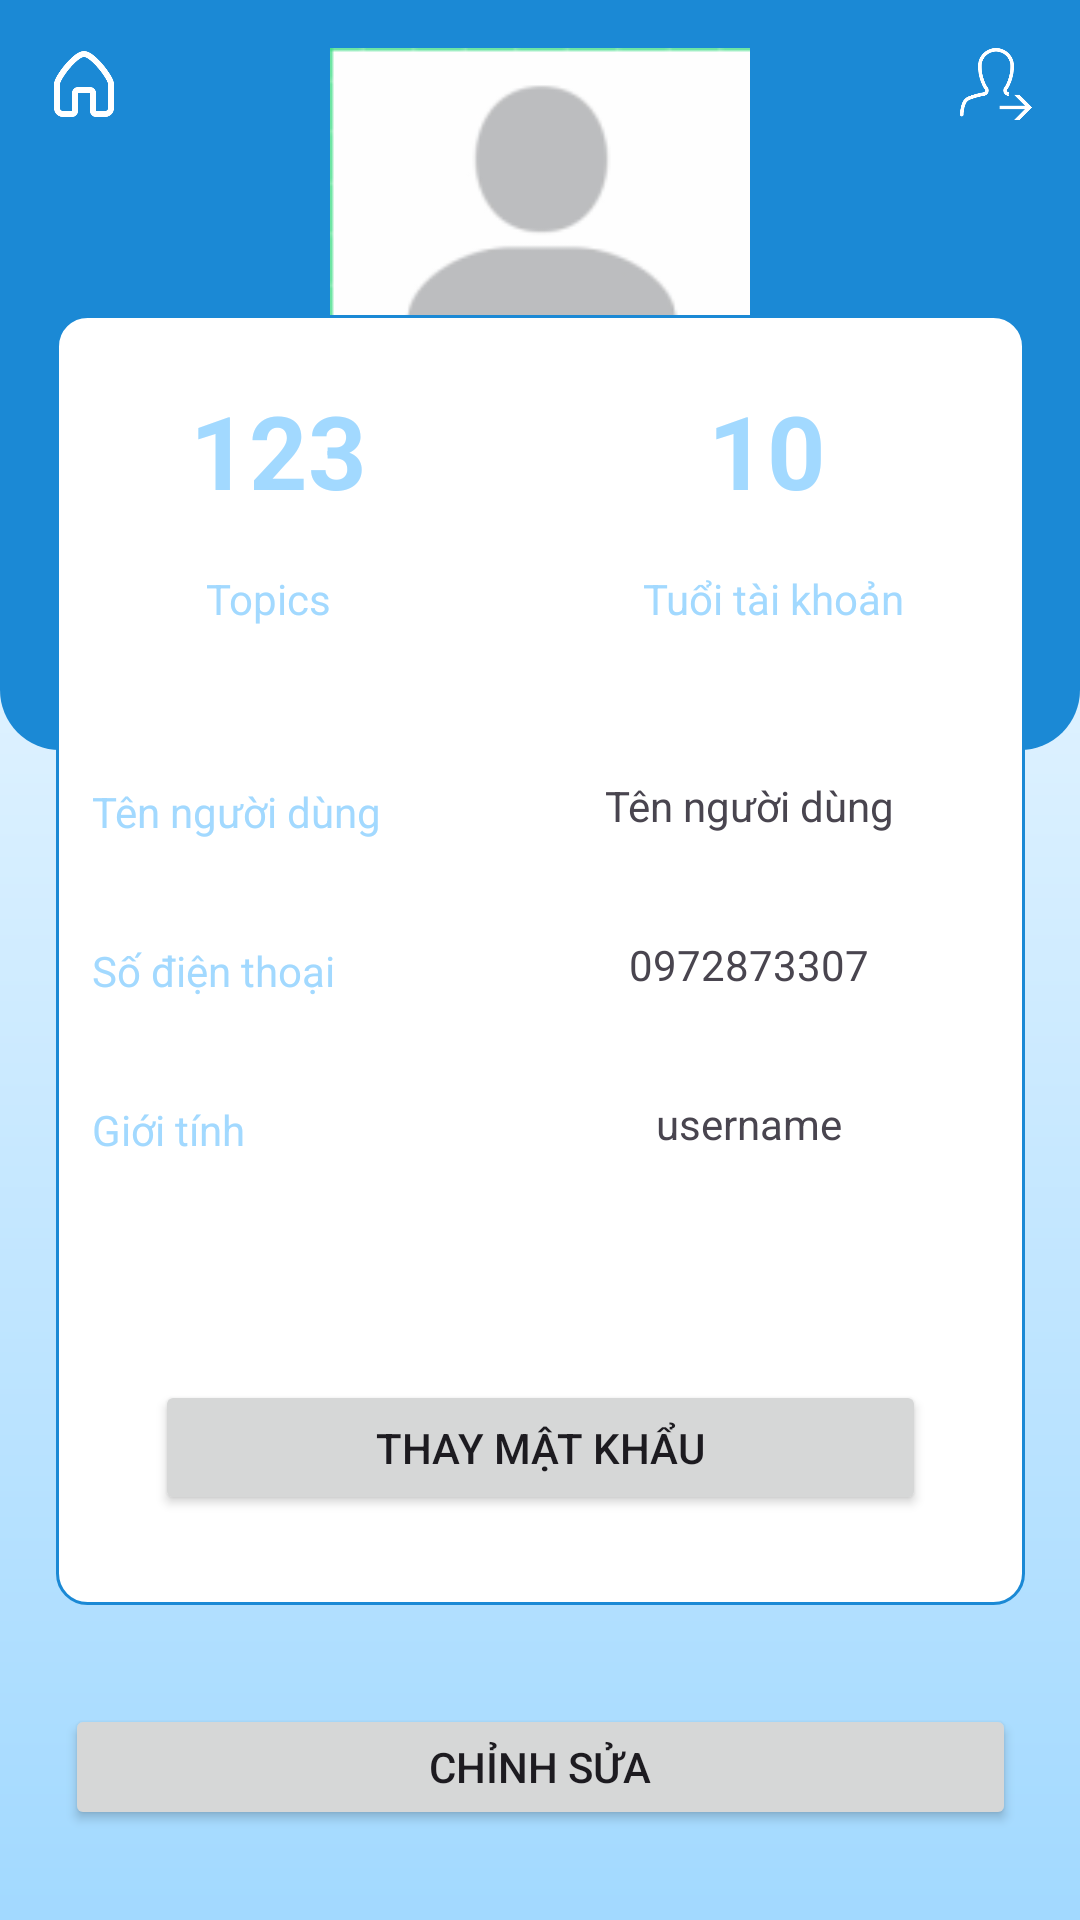

This screen was rendered from an Android layout file. Write that file and the resources it references.
<!-- AndroidManifest.xml: application theme Theme.EnglishVocabQuiz -->
<!-- res/layout/activity_profile.xml -->
<?xml version="1.0" encoding="utf-8"?>
<androidx.constraintlayout.widget.ConstraintLayout xmlns:android="http://schemas.android.com/apk/res/android"
    xmlns:app="http://schemas.android.com/apk/res-auto"
    xmlns:tools="http://schemas.android.com/tools"
    android:layout_width="match_parent"
    android:layout_height="match_parent"
    tools:context=".ProfileActivity">

    <androidx.constraintlayout.widget.ConstraintLayout
        android:layout_width="match_parent"
        android:layout_height="match_parent"
        android:background="@drawable/background_01"
        app:layout_constraintBottom_toBottomOf="parent"
        app:layout_constraintEnd_toEndOf="parent"
        app:layout_constraintStart_toStartOf="parent"
        app:layout_constraintTop_toTopOf="parent">

        <androidx.constraintlayout.widget.ConstraintLayout
            android:id="@+id/constraintLayout"
            android:layout_width="match_parent"
            android:layout_height="250dp"
            android:background="@drawable/background_02"
            app:layout_constraintEnd_toEndOf="parent"
            app:layout_constraintStart_toStartOf="parent"
            app:layout_constraintTop_toTopOf="parent">

            <ImageView
                android:id="@+id/uploadImgView"
                android:layout_width="140dp"
                android:layout_height="140dp"
                android:layout_marginStart="150dp"
                android:layout_marginTop="16dp"
                android:layout_marginEnd="150dp"
                android:layout_marginBottom="94dp"
                android:visibility="visible"
                app:layout_constraintBottom_toBottomOf="parent"
                app:layout_constraintEnd_toEndOf="parent"
                app:layout_constraintStart_toStartOf="parent"
                app:layout_constraintTop_toTopOf="parent"
                app:srcCompat="@mipmap/ic_avt_default"
                tools:visibility="visible" />


            <ImageButton
                android:id="@+id/homeBtn"
                android:layout_width="wrap_content"
                android:layout_height="wrap_content"
                android:layout_marginStart="16dp"
                android:layout_marginTop="16dp"
                android:background="@color/none"
                app:layout_constraintStart_toStartOf="parent"
                app:layout_constraintTop_toTopOf="parent"
                app:srcCompat="@drawable/ic_home" />

            <ImageButton
                android:id="@+id/logoutBtn"
                android:layout_width="wrap_content"
                android:layout_height="wrap_content"
                android:layout_marginTop="16dp"
                android:layout_marginEnd="16dp"
                android:background="@color/none"
                app:layout_constraintEnd_toEndOf="parent"
                app:layout_constraintTop_toTopOf="parent"
                app:srcCompat="@drawable/ic_logout" />


        </androidx.constraintlayout.widget.ConstraintLayout>

        <androidx.constraintlayout.widget.ConstraintLayout
            android:id="@+id/constraintLayout2"
            android:layout_width="323dp"
            android:layout_height="430dp"
            android:layout_marginStart="20dp"
            android:layout_marginEnd="20dp"
            android:layout_marginBottom="33dp"
            android:background="@drawable/background_03"
            app:layout_constraintBottom_toTopOf="@+id/editProfileBtn"
            app:layout_constraintEnd_toEndOf="parent"
            app:layout_constraintHorizontal_bias="0.483"
            app:layout_constraintStart_toStartOf="parent">

            <TextView
                android:id="@+id/textView12"
                android:layout_width="100dp"
                android:layout_height="50dp"
                android:layout_marginTop="20dp"
                android:layout_marginEnd="36dp"
                android:gravity="center"
                android:text="10"
                android:textColor="@color/main_back"
                android:textSize="34dp"
                android:textStyle="bold"
                app:layout_constraintEnd_toEndOf="parent"
                app:layout_constraintTop_toTopOf="parent" />

            <TextView
                android:id="@+id/topicCount"
                android:layout_width="100dp"
                android:layout_height="50dp"
                android:layout_marginStart="24dp"
                android:layout_marginTop="20dp"
                android:gravity="center"
                android:text="123"
                android:textColor="@color/main_back"
                android:textSize="34dp"
                android:textStyle="bold"
                app:layout_constraintStart_toStartOf="parent"
                app:layout_constraintTop_toTopOf="parent" />

            <TextView
                android:id="@+id/textView6"
                android:layout_width="53dp"
                android:layout_height="21dp"
                android:layout_marginStart="50dp"
                android:layout_marginTop="15dp"
                android:text="Topics"
                android:textColor="@color/main_back"
                app:layout_constraintStart_toStartOf="parent"
                app:layout_constraintTop_toBottomOf="@+id/topicCount" />

            <TextView
                android:id="@+id/accAge"
                android:layout_width="wrap_content"
                android:layout_height="wrap_content"
                android:layout_marginTop="15dp"
                android:layout_marginEnd="40dp"
                android:text="Tuổi tài khoản"
                android:textColor="@color/main_back"
                app:layout_constraintEnd_toEndOf="parent"
                app:layout_constraintTop_toBottomOf="@+id/textView12" />

            <TextView
                android:id="@+id/oldPass"
                android:layout_width="wrap_content"
                android:layout_height="wrap_content"
                android:layout_marginStart="12dp"
                android:layout_marginTop="50dp"
                android:text="Tên người dùng"
                android:textColor="@color/main_back"
                app:layout_constraintStart_toStartOf="parent"
                app:layout_constraintTop_toBottomOf="@+id/textView6" />

            <TextView
                android:id="@+id/name"
                android:layout_width="160dp"
                android:layout_height="19dp"
                android:layout_marginTop="50dp"
                android:layout_marginEnd="12dp"
                android:gravity="center"
                android:text="Tên người dùng"
                app:layout_constraintEnd_toEndOf="parent"
                app:layout_constraintTop_toBottomOf="@+id/accAge" />

            <TextView
                android:id="@+id/mobile"
                android:layout_width="160dp"
                android:layout_height="19dp"
                android:layout_marginTop="34dp"
                android:layout_marginEnd="12dp"
                android:gravity="center"
                android:text="0972873307"

                app:layout_constraintEnd_toEndOf="parent"
                app:layout_constraintTop_toBottomOf="@+id/name" />

            <TextView
                android:id="@+id/gender"
                android:layout_width="160dp"
                android:layout_height="19dp"
                android:layout_marginTop="34dp"
                android:layout_marginEnd="12dp"
                android:gravity="center"
                android:text="username"

                app:layout_constraintEnd_toEndOf="parent"
                app:layout_constraintTop_toBottomOf="@+id/mobile" />

            <TextView
                android:id="@+id/textView14"
                android:layout_width="wrap_content"
                android:layout_height="wrap_content"
                android:layout_marginStart="12dp"
                android:layout_marginTop="34dp"
                android:text="Số điện thoại"
                android:textColor="@color/main_back"

                app:layout_constraintStart_toStartOf="parent"
                app:layout_constraintTop_toBottomOf="@+id/oldPass" />

            <TextView
                android:id="@+id/textView15"
                android:layout_width="wrap_content"
                android:layout_height="wrap_content"

                android:layout_marginStart="12dp"
                android:layout_marginTop="34dp"
                android:text="Giới tính"
                android:textColor="@color/main_back"
                app:layout_constraintStart_toStartOf="parent"
                app:layout_constraintTop_toBottomOf="@+id/textView14" />

            <Button
                android:id="@+id/changePasswordBtn"
                android:layout_width="257dp"
                android:layout_height="45dp"
                android:layout_marginStart="32dp"
                android:layout_marginEnd="32dp"
                android:layout_marginBottom="30dp"
                android:text="Thay mật khẩu"
                app:layout_constraintBottom_toBottomOf="parent"
                app:layout_constraintEnd_toEndOf="parent"
                app:layout_constraintStart_toStartOf="parent" />

        </androidx.constraintlayout.widget.ConstraintLayout>

        <Button
            android:id="@+id/editProfileBtn"
            android:layout_width="317dp"
            android:layout_height="42dp"
            android:layout_marginStart="45dp"
            android:layout_marginEnd="45dp"
            android:layout_marginBottom="30dp"
            android:text="Chỉnh Sửa"
            app:layout_constraintBottom_toBottomOf="parent"
            app:layout_constraintEnd_toEndOf="parent"
            app:layout_constraintStart_toStartOf="parent" />

    </androidx.constraintlayout.widget.ConstraintLayout>
</androidx.constraintlayout.widget.ConstraintLayout>
<!-- resources referenced by this layout -->
<resources>
  <color name="main_back">#a2d9ff</color>
  <color name="none">#00FDFDFD</color>
  <!-- drawable background_01 (drawable) -->
  <?xml version="1.0" encoding="utf-8"?>
  <shape xmlns:android="http://schemas.android.com/apk/res/android">
      <gradient
          android:startColor="@color/main_back"
          android:endColor="#fff"
          android:angle="90"
          ></gradient>
  </shape>
  <!-- drawable background_02 (drawable) -->
  <?xml version="1.0" encoding="utf-8"?>
  <shape xmlns:android="http://schemas.android.com/apk/res/android"
      >
      <gradient
          android:startColor="@color/main_back2"
          android:endColor="@color/main_back2"
          ></gradient>
      <corners
          android:bottomRightRadius="20dp"
          android:bottomLeftRadius="20dp"
          ></corners>
  </shape>
  <!-- drawable background_03 (drawable) -->
  <?xml version="1.0" encoding="utf-8"?>
  <shape xmlns:android="http://schemas.android.com/apk/res/android">
      <gradient
          android:startColor="@color/white"
          android:endColor="@color/white"
          ></gradient>
      <corners
          android:radius="10dp"
          ></corners>
      <stroke android:color="@color/main_back2" android:width="1dp"></stroke>
  </shape>
  <!-- drawable ic_home (drawable) -->
  <vector android:height="24dp" android:viewportHeight="24"
      android:viewportWidth="24" android:width="24dp" xmlns:android="http://schemas.android.com/apk/res/android">
      <path android:fillColor="@color/white" android:fillType="evenOdd" android:pathData="M4.188,11.379C4.03,11.759 4,11.953 4,12V20.002C4,20.553 4.447,21 5,21H8V15C8,13.895 8.895,13 10,13H14C15.105,13 16,13.895 16,15V21H19C19.553,21 20,20.553 20,20.002V12C20,11.953 19.97,11.759 19.813,11.379C19.666,11.026 19.444,10.593 19.155,10.102C18.576,9.124 17.765,7.98 16.857,6.89C15.946,5.798 14.964,4.79 14.05,4.065C13.594,3.702 13.174,3.426 12.806,3.244C12.429,3.059 12.164,3 12,3C11.836,3 11.571,3.059 11.194,3.244C10.826,3.426 10.406,3.702 9.95,4.065C9.036,4.79 8.053,5.798 7.143,6.89C6.235,7.98 5.424,9.124 4.845,10.102C4.556,10.593 4.334,11.026 4.188,11.379ZM10.309,1.451C10.835,1.191 11.414,1 12,1C12.586,1 13.165,1.191 13.691,1.451C14.225,1.715 14.766,2.079 15.293,2.498C16.349,3.335 17.428,4.452 18.393,5.61C19.36,6.77 20.236,8.001 20.877,9.085C21.196,9.626 21.467,10.146 21.66,10.613C21.843,11.054 22,11.547 22,12V20.002C22,21.66 20.656,23 19,23H16C14.895,23 14,22.105 14,21V15H10V21C10,22.105 9.105,23 8,23H5C3.344,23 2,21.66 2,20.002V12C2,11.547 2.157,11.054 2.34,10.613C2.533,10.146 2.804,9.626 3.123,9.085C3.764,8.001 4.64,6.77 5.607,5.61C6.572,4.452 7.651,3.335 8.706,2.498C9.234,2.079 9.775,1.715 10.309,1.451Z"/>
  </vector>
  <!-- drawable ic_logout: vector/xml drawable (drawable, 2931 chars, omitted) -->
  <!-- mipmap ic_avt_default: webp bitmap (mipmap-hdpi, 670 bytes) -->
  <style name="Theme.EnglishVocabQuiz" parent="Base.Theme.EnglishVocabQuiz" />
  <color name="main_back2">#1B89D5</color>
  <color name="white">#FFFFFFFF</color>
  <style name="Base.Theme.EnglishVocabQuiz" parent="Theme.Material3.DayNight.NoActionBar">
          
          
      </style>
</resources>
